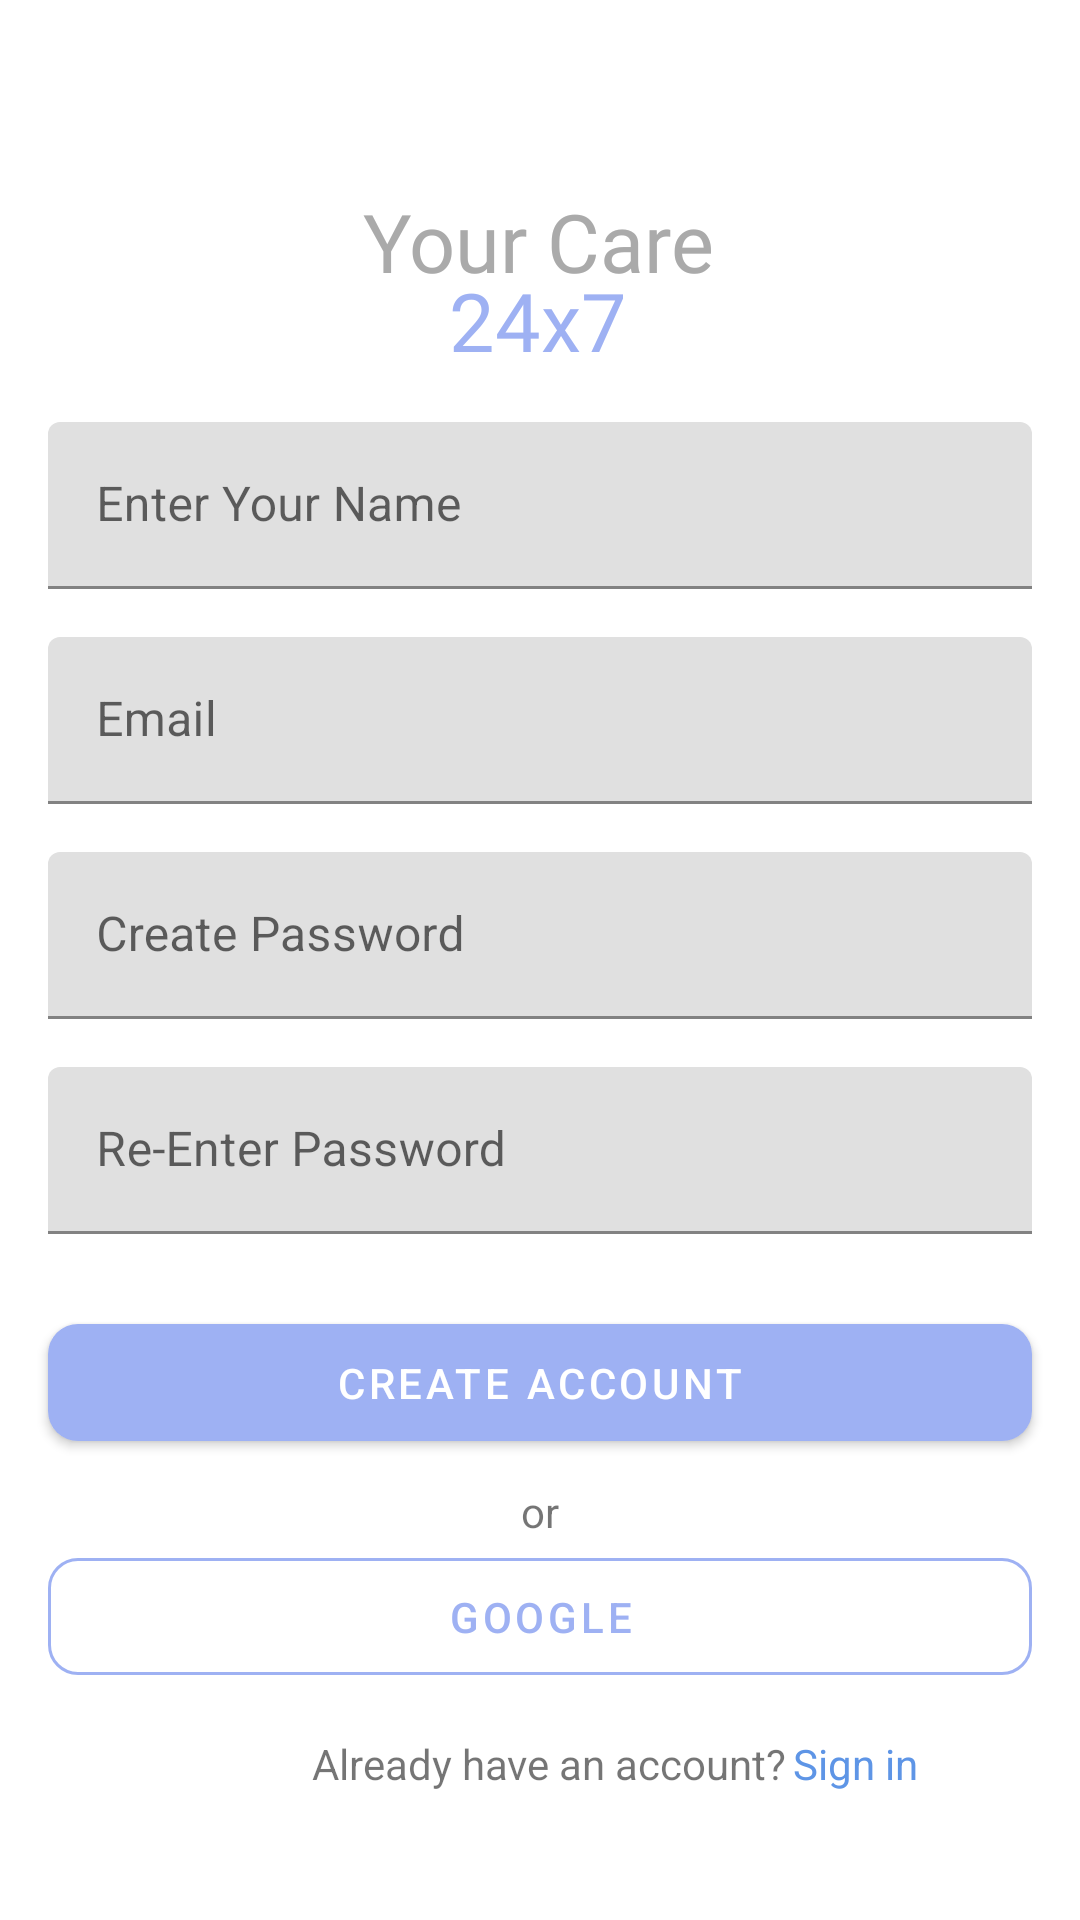

Android layout source for this screen:
<!-- AndroidManifest.xml: application theme Theme.YourCare24x7 -->
<!-- res/layout/activity_sign_up.xml -->
<?xml version="1.0" encoding="utf-8"?>
<androidx.constraintlayout.widget.ConstraintLayout xmlns:android="http://schemas.android.com/apk/res/android"
    xmlns:app="http://schemas.android.com/apk/res-auto"
    xmlns:tools="http://schemas.android.com/tools"
    android:layout_width="match_parent"
    android:layout_height="match_parent"
    tools:context=".SignUpActivity">

    <TextView
        android:id="@+id/textView5"
        android:layout_width="wrap_content"
        android:layout_height="wrap_content"
        android:fontFamily="@font/baloo_paaji"
        android:text="Your Care"
        android:textColor="@android:color/darker_gray"
        android:textSize="27sp"
        app:layout_constraintBottom_toBottomOf="parent"
        app:layout_constraintEnd_toEndOf="parent"
        app:layout_constraintHorizontal_bias="0.498"
        app:layout_constraintStart_toStartOf="parent"
        app:layout_constraintTop_toTopOf="parent"
        app:layout_constraintVertical_bias="0.103" />

    <TextView
        android:id="@+id/textView7"
        android:layout_width="wrap_content"
        android:layout_height="wrap_content"
        android:layout_marginTop="-10dp"
        android:fontFamily="@font/baloo_paaji"
        android:text="24x7"
        android:textColor="@color/blue_theme"
        android:textSize="27sp"
        app:layout_constraintBottom_toBottomOf="parent"
        app:layout_constraintEnd_toEndOf="parent"
        app:layout_constraintHorizontal_bias="0.498"
        app:layout_constraintStart_toStartOf="parent"
        app:layout_constraintTop_toBottomOf="@+id/textView5"
        app:layout_constraintVertical_bias="0.0" />

    <com.google.android.material.textfield.TextInputLayout
        android:id="@+id/textInputLayout"
        android:layout_width="match_parent"
        android:layout_height="wrap_content"
        android:layout_marginStart="16dp"
        android:layout_marginTop="16dp"
        android:layout_marginEnd="16dp"
        app:layout_constraintEnd_toEndOf="parent"
        app:layout_constraintStart_toStartOf="parent"
        app:layout_constraintTop_toBottomOf="@+id/textView7">

        <com.google.android.material.textfield.TextInputEditText
            android:layout_width="match_parent"
            android:layout_height="wrap_content"
            android:hint="Enter Your Name"
            tools:layout_editor_absoluteX="-16dp"
            tools:layout_editor_absoluteY="226dp" />

    </com.google.android.material.textfield.TextInputLayout>

    <com.google.android.material.textfield.TextInputLayout
        android:id="@+id/textInputLayout2"
        android:layout_width="match_parent"
        android:layout_height="wrap_content"
        android:layout_marginStart="16dp"
        android:layout_marginTop="16dp"
        android:layout_marginEnd="16dp"
        app:layout_constraintEnd_toEndOf="parent"
        app:layout_constraintStart_toStartOf="parent"
        app:layout_constraintTop_toBottomOf="@+id/textInputLayout">

        <com.google.android.material.textfield.TextInputEditText
            android:layout_width="match_parent"
            android:layout_height="wrap_content"
            android:hint="Email"
            tools:layout_editor_absoluteX="-16dp"
            tools:layout_editor_absoluteY="226dp" />

    </com.google.android.material.textfield.TextInputLayout>

    <com.google.android.material.textfield.TextInputLayout
        android:id="@+id/textInputLayout3"
        android:layout_width="match_parent"
        android:layout_height="wrap_content"
        android:layout_marginStart="16dp"
        android:layout_marginTop="16dp"
        android:layout_marginEnd="16dp"
        app:layout_constraintEnd_toEndOf="parent"
        app:layout_constraintStart_toStartOf="parent"
        app:layout_constraintTop_toBottomOf="@+id/textInputLayout2">

        <com.google.android.material.textfield.TextInputEditText
            android:layout_width="match_parent"
            android:layout_height="wrap_content"
            android:hint="Create Password"
            tools:layout_editor_absoluteX="-16dp"
            tools:layout_editor_absoluteY="226dp" />

    </com.google.android.material.textfield.TextInputLayout>

    <com.google.android.material.textfield.TextInputLayout
        android:id="@+id/textInputLayout4"
        android:layout_width="match_parent"
        android:layout_height="wrap_content"
        android:layout_marginStart="16dp"
        android:layout_marginTop="16dp"
        android:layout_marginEnd="16dp"
        app:layout_constraintEnd_toEndOf="parent"
        app:layout_constraintStart_toStartOf="parent"
        app:layout_constraintTop_toBottomOf="@+id/textInputLayout3">

        <com.google.android.material.textfield.TextInputEditText
            android:layout_width="match_parent"
            android:layout_height="wrap_content"
            android:hint="Re-Enter Password"
            tools:layout_editor_absoluteX="-16dp"
            tools:layout_editor_absoluteY="226dp" />

    </com.google.android.material.textfield.TextInputLayout>

    <com.google.android.material.button.MaterialButton
        android:id="@+id/materialButton"
        android:layout_width="match_parent"
        android:layout_height="wrap_content"
        android:layout_marginStart="16dp"
        android:layout_marginTop="24dp"
        android:layout_marginEnd="16dp"
        android:padding="10dp"
        android:paddingBottom="10dp"
        android:text="Create Account"
        app:cornerRadius="10dp"
        app:layout_constraintEnd_toEndOf="parent"
        app:layout_constraintStart_toStartOf="parent"
        app:layout_constraintTop_toBottomOf="@+id/textInputLayout4" />

    <com.google.android.material.button.MaterialButton
        android:id="@+id/gSignupBTN"
        android:layout_width="match_parent"
        android:layout_height="wrap_content"
        android:layout_marginStart="16dp"
        android:layout_marginEnd="16dp"
        android:backgroundTint="@android:color/transparent"
        android:padding="10dp"
        android:paddingBottom="10dp"
        android:stateListAnimator="@null"
        android:text="Google"
        android:textColor="@color/blue_theme"
        app:cornerRadius="10dp"

        app:icon="@drawable/googleicon"
        app:iconGravity="textStart"
        app:iconSize="25dp"
        app:iconTint="@null"
        app:layout_constraintEnd_toEndOf="parent"
        app:layout_constraintHorizontal_bias="0.0"
        app:layout_constraintStart_toStartOf="parent"
        app:layout_constraintTop_toBottomOf="@+id/textView9"
        app:strokeColor="@color/blue_theme"
        app:strokeWidth="1dp" />

    <TextView
        android:id="@+id/textView9"
        android:layout_width="wrap_content"
        android:layout_height="wrap_content"
        android:layout_marginTop="8dp"
        android:text="or"
        app:layout_constraintEnd_toEndOf="parent"
        app:layout_constraintStart_toStartOf="parent"
        app:layout_constraintTop_toBottomOf="@+id/materialButton" />

    <TextView
        android:id="@+id/textView10"
        android:layout_width="wrap_content"
        android:layout_height="wrap_content"
        android:layout_marginStart="104dp"
        android:text="Already have an account?"
        app:layout_constraintBottom_toBottomOf="parent"
        app:layout_constraintStart_toStartOf="parent"
        app:layout_constraintTop_toBottomOf="@+id/gSignupBTN"
        app:layout_constraintVertical_bias="0.245" />

    <TextView
        android:id="@+id/signintv"
        android:layout_width="wrap_content"
        android:layout_height="wrap_content"
        android:layout_marginStart="2dp"
        android:text="Sign in"
        android:textColor="#5E95E6"
        app:layout_constraintBottom_toBottomOf="@+id/textView10"
        app:layout_constraintStart_toEndOf="@+id/textView10"
        app:layout_constraintTop_toTopOf="@+id/textView10" />


</androidx.constraintlayout.widget.ConstraintLayout>
<!-- resources referenced by this layout -->
<resources>
  <color name="blue_theme">#9eb1f3</color>
  <style name="Theme.YourCare24x7" parent="Theme.MaterialComponents.DayNight.NoActionBar">
          
          <item name="colorPrimary">@color/blue_theme</item>
          <item name="colorPrimaryVariant">@color/purple_700</item>
          <item name="colorOnPrimary">@color/white</item>
          
          <item name="colorSecondary">@color/teal_200</item>
          <item name="colorSecondaryVariant">@color/teal_700</item>
          <item name="colorOnSecondary">@color/black</item>
          
          <item name="android:statusBarColor">@color/blue_theme</item>
          
      </style>
  <color name="purple_700">#FF3700B3</color>
  <color name="white">#FFFFFFFF</color>
  <color name="teal_200">#FF03DAC5</color>
  <color name="teal_700">#FF018786</color>
  <color name="black">#FF000000</color>
</resources>
